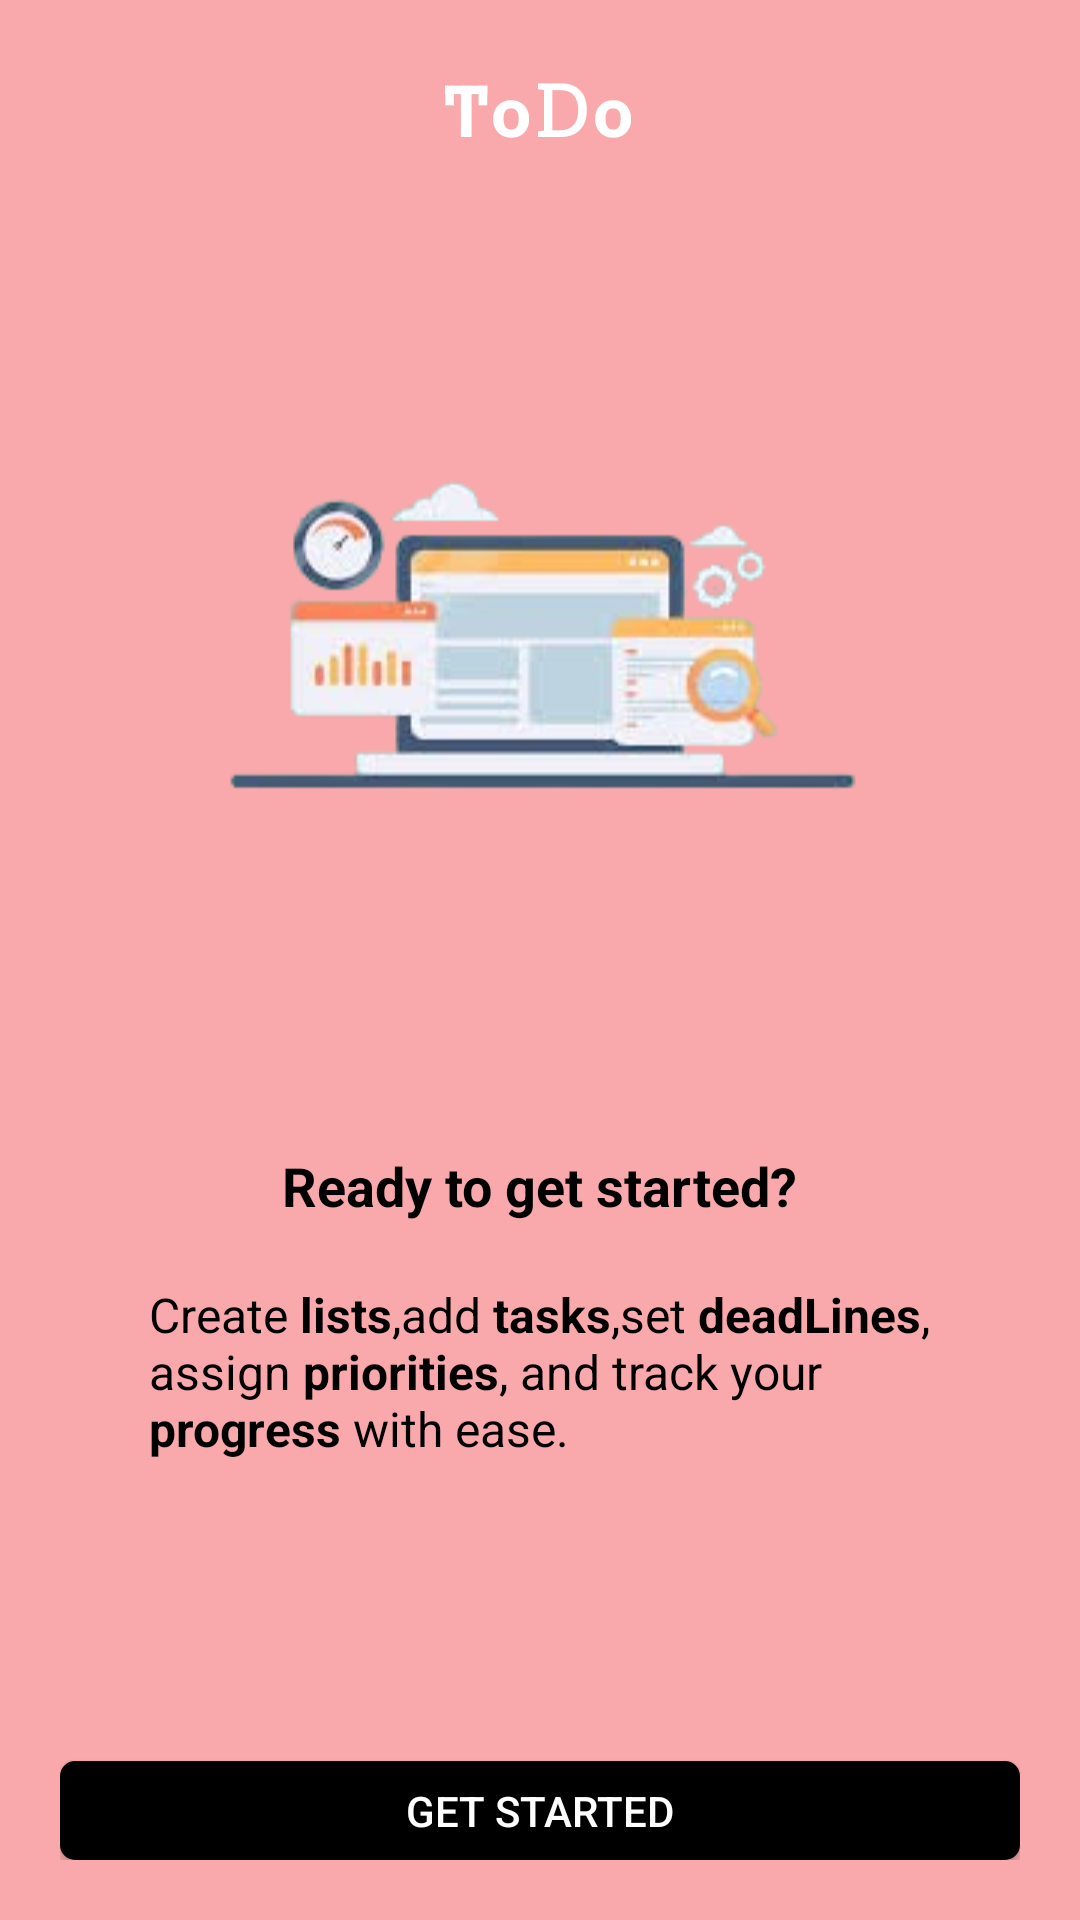

Reconstruct the res/layout file that produces this screen, plus the resources it refers to.
<!-- AndroidManifest.xml: application theme Theme.TaskFlow -->
<!-- res/layout/fragment_3.xml -->
<?xml version="1.0" encoding="utf-8"?>
<LinearLayout xmlns:android="http://schemas.android.com/apk/res/android"
    xmlns:tools="http://schemas.android.com/tools"
    android:layout_width="match_parent"
    android:layout_height="match_parent"
    xmlns:app="http://schemas.android.com/apk/res-auto"
    android:background="@color/boarding3"
    android:orientation="vertical"
    android:padding="20dp"
    tools:context=".starting_activities.Fragment3">
    <TextView
        android:layout_width="wrap_content"
        android:layout_height="wrap_content"
        android:layout_gravity="center"
        android:text="ͲօᎠօ"
        android:textSize="24sp"
        android:textStyle="bold"
        android:textColor="@color/white"/>
    <ImageView
        android:layout_width="wrap_content"
        android:layout_height="300dp"
        android:src="@drawable/three"
        android:layout_marginTop="10dp"
        android:layout_gravity="center"/>
    <LinearLayout
        android:layout_width="wrap_content"
        android:layout_height="wrap_content"
        android:orientation="horizontal"
        android:padding="20dp"
        android:layout_gravity="center">
        <TextView
            android:layout_width="wrap_content"
            android:layout_height="wrap_content"
            android:text="Ready to get started?"
            android:textSize="18sp"
            android:textStyle="bold"
            android:textColor="@color/black"
            android:layout_gravity="center"/>

    </LinearLayout>
    <TextView
        android:textColor="@color/black"
        android:layout_width="wrap_content"
        android:layout_height="wrap_content"
        android:text="@string/second"
        android:layout_gravity="center"
        android:textSize="16sp"/>

        <Button
            android:id="@+id/getStarted"
            android:layout_marginTop="100dp"
            android:layout_width="match_parent"
            android:layout_height="wrap_content"
            android:layout_gravity="center"
            android:text="Get Started"
            android:textColor="@color/white"
            android:background="@drawable/button_shape"
            />


</LinearLayout>
<!-- resources referenced by this layout -->
<resources>
  <color name="black">#FF000000</color>
  <color name="boarding3">#f9a9ac</color>
  <color name="white">#FFFFFFFF</color>
  <!-- drawable button_shape (drawable) -->
  <?xml version="1.0" encoding="utf-8"?>
  <shape xmlns:android="http://schemas.android.com/apk/res/android">
      <solid android:color="@color/black"/>
      <corners android:radius="5dp"/>
  
  </shape>
  <!-- drawable three: png bitmap (drawable, 28055 bytes) -->
  <string name="second">Create <b>lists</b>,add <b>tasks</b>,set <b>deadLines</b>,\nassign <b>priorities</b>, and track your\n<b>progress</b> with ease.</string>
  <style name="Theme.TaskFlow" parent="Base.Theme.TaskFlow" />
  <style name="Base.Theme.TaskFlow" parent="Theme.AppCompat.Light.NoActionBar">
          
          
          <item name="colorPrimary">@color/Boarding1</item>
          <item name="colorPrimaryDark">@color/black</item>
          <item name="colorAccent">@color/Splash_screen</item>
      </style>
  <color name="Boarding1">#98c1e4</color>
  <color name="Splash_screen">#4897D0</color>
</resources>
